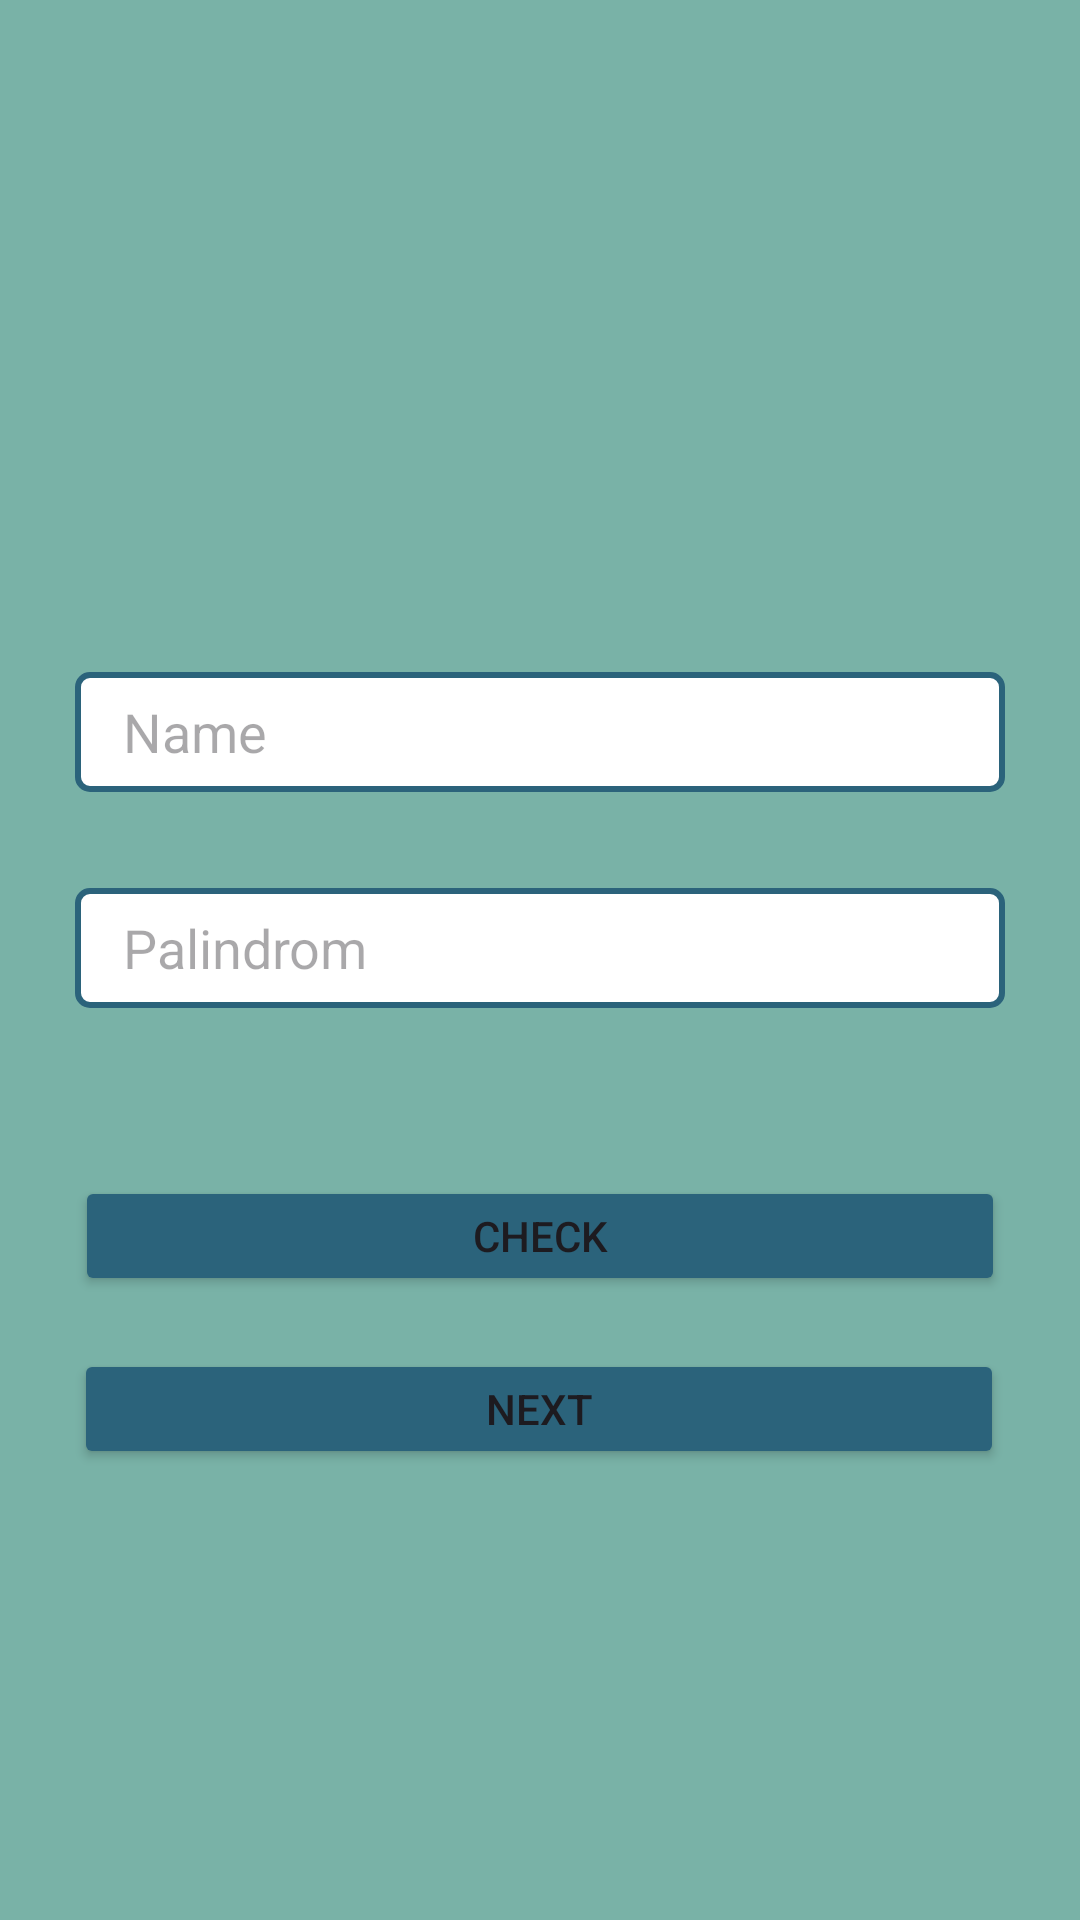

Write the Android layout XML for this screen, with the resource values it uses.
<!-- AndroidManifest.xml: application theme Theme.SuitMedia -->
<!-- res/layout/activity_login.xml -->
<?xml version="1.0" encoding="utf-8"?>
<androidx.constraintlayout.widget.ConstraintLayout xmlns:android="http://schemas.android.com/apk/res/android"
    xmlns:app="http://schemas.android.com/apk/res-auto"
    xmlns:tools="http://schemas.android.com/tools"
    android:layout_width="match_parent"
    android:layout_height="match_parent"
    android:background="#79B2A7"
    tools:context=".LoginActivity">


    <ImageView
        android:id="@+id/imageView"
        android:layout_width="wrap_content"
        android:layout_height="wrap_content"
        android:layout_marginTop="108dp"
        android:layout_marginBottom="117dp"
        android:contentDescription="@string/icon_photo"
        app:layout_constraintBottom_toTopOf="@+id/etName"
        app:layout_constraintEnd_toEndOf="parent"
        app:layout_constraintHorizontal_bias="0.498"
        app:layout_constraintStart_toStartOf="parent"
        app:layout_constraintTop_toTopOf="parent"
        android:src="@drawable/ic_photo" />

    <EditText
        android:id="@+id/etName"
        android:layout_width="310dp"
        android:layout_height="40dp"
        android:layout_marginTop="116dp"
        android:hint="@string/name_hint"
        android:ems="10"
        android:inputType="text"
        android:background="@drawable/edittext_border"
        android:paddingStart="16dp"
        android:paddingEnd="16dp"
        app:layout_constraintEnd_toEndOf="parent"
        app:layout_constraintHorizontal_bias="0.497"
        app:layout_constraintStart_toStartOf="parent"
        app:layout_constraintTop_toBottomOf="@+id/imageView" />

    <EditText
        android:id="@+id/etPalindrom"
        android:layout_width="310dp"
        android:layout_height="40dp"
        android:layout_marginTop="32dp"
        android:hint="@string/palindrom_hint"
        android:ems="10"
        android:inputType="text"
        android:paddingStart="16dp"
        android:paddingEnd="16dp"
        android:background="@drawable/edittext_border"
        app:layout_constraintEnd_toEndOf="parent"
        app:layout_constraintHorizontal_bias="0.497"
        app:layout_constraintStart_toStartOf="parent"
        app:layout_constraintTop_toBottomOf="@+id/etName" />

    <Button
        android:id="@+id/btnCheck"
        android:layout_width="310dp"
        android:layout_height="40dp"
        android:layout_marginTop="56dp"
        android:text="@string/check_text"
        android:backgroundTint="#2B637B"
        app:layout_constraintEnd_toEndOf="parent"
        app:layout_constraintHorizontal_bias="0.498"
        app:layout_constraintStart_toStartOf="parent"
        app:layout_constraintTop_toBottomOf="@+id/etPalindrom" />

    <Button
        android:id="@+id/btnNext"
        android:layout_width="310dp"
        android:layout_height="40dp"
        android:backgroundTint="#2B637B"
        android:text="@string/next_button"
        app:layout_constraintBottom_toBottomOf="parent"
        app:layout_constraintEnd_toEndOf="parent"
        app:layout_constraintHorizontal_bias="0.495"
        app:layout_constraintStart_toStartOf="parent"
        app:layout_constraintTop_toBottomOf="@+id/btnCheck"
        app:layout_constraintVertical_bias="0.105" />


</androidx.constraintlayout.widget.ConstraintLayout>
<!-- resources referenced by this layout -->
<resources>
  <!-- drawable edittext_border (drawable) -->
  <?xml version="1.0" encoding="utf-8"?>
  <shape xmlns:android="http://schemas.android.com/apk/res/android">
      <solid android:color="@android:color/white" /> 
      <stroke
          android:width="2dp"
          android:color="#2B637B" /> 
      <corners android:radius="4dp" /> 
  </shape>
  <string name="check_text">Check</string>
  <string name="icon_photo">icon_photo</string>
  <string name="name_hint">Name</string>
  <string name="next_button">Next</string>
  <string name="palindrom_hint">Palindrom</string>
  <style name="Theme.SuitMedia" parent="Base.Theme.SuitMedia" />
  <style name="Base.Theme.SuitMedia" parent="Theme.Material3.DayNight.NoActionBar">
          
          
      </style>
</resources>
